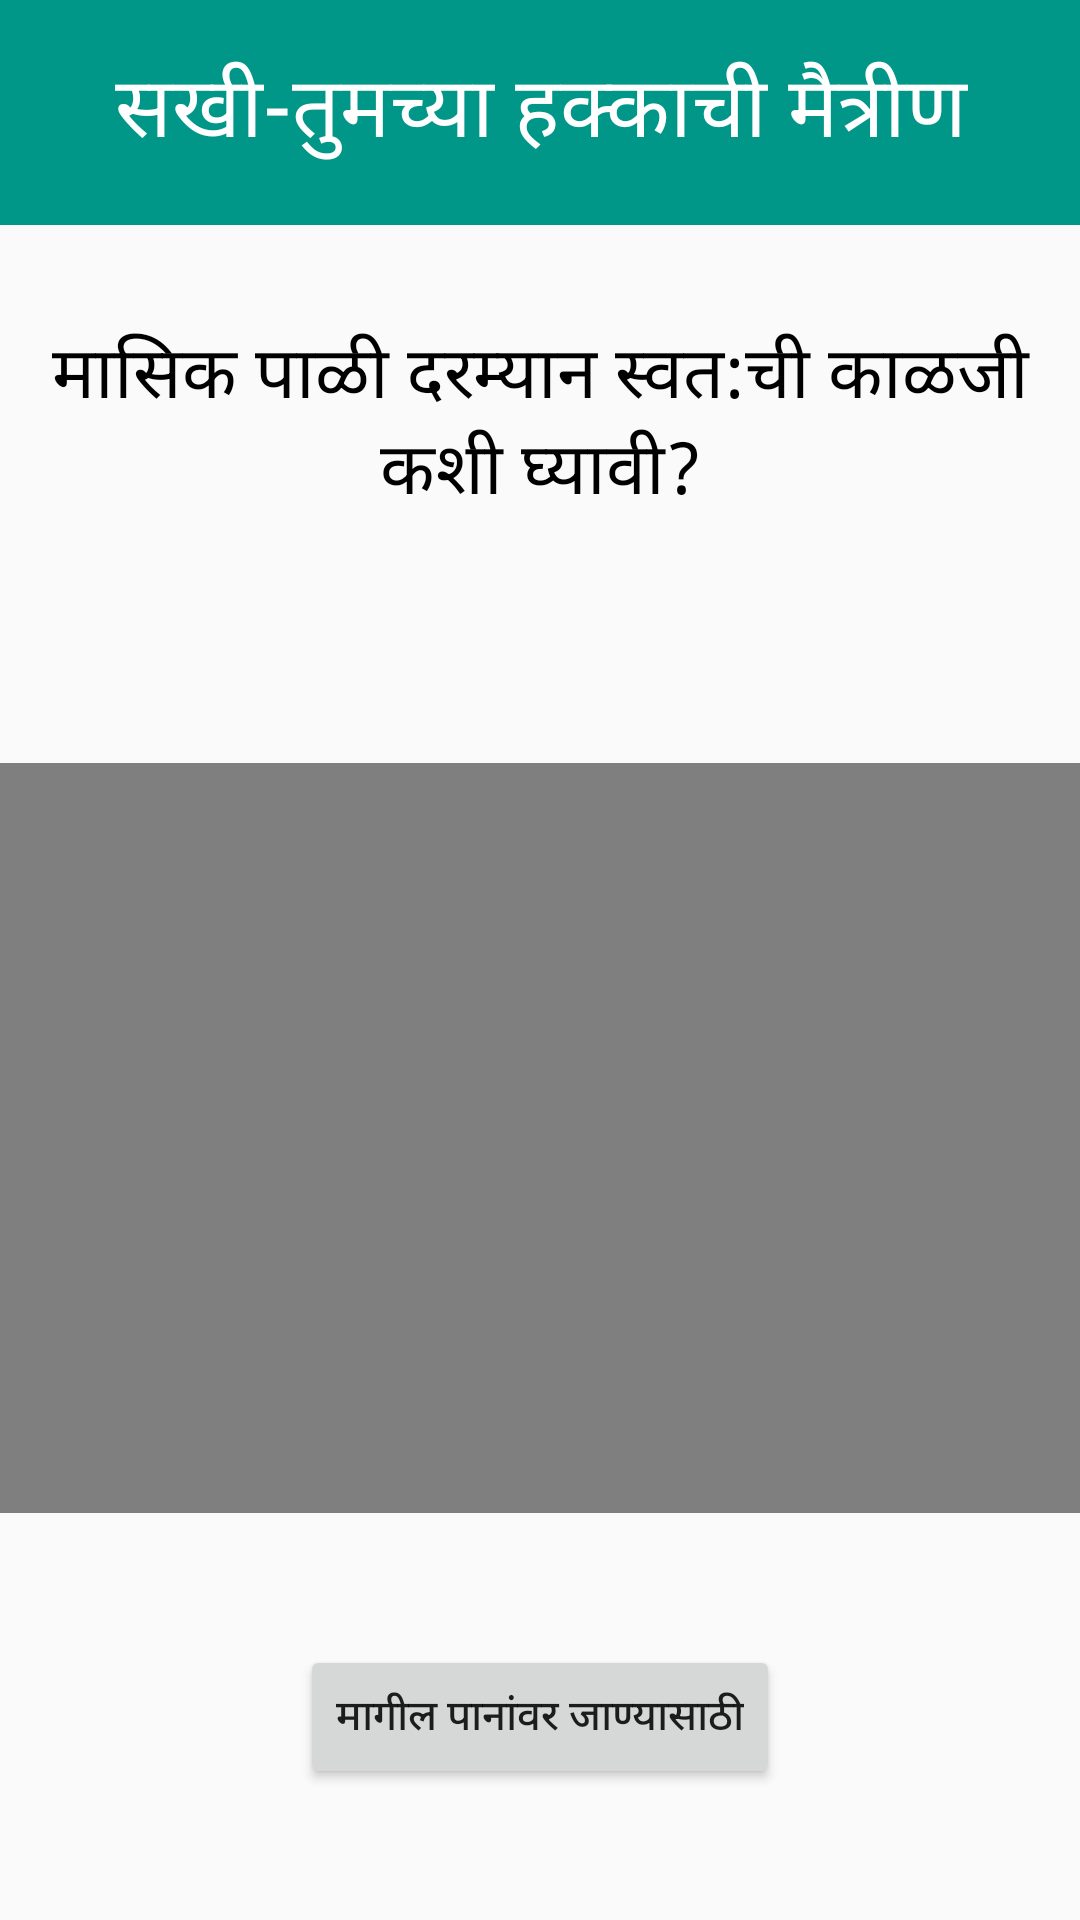

Android layout source for this screen:
<!-- AndroidManifest.xml: application theme Theme.HealthApp -->
<!-- res/layout/care.xml -->
<?xml version="1.0" encoding="utf-8"?>
<android.support.constraint.ConstraintLayout
    xmlns:android="http://schemas.android.com/apk/res/android"
    xmlns:app="http://schemas.android.com/apk/res-auto"
    xmlns:tools="http://schemas.android.com/tools"
    android:layout_width="match_parent"
    android:layout_height="match_parent">

    <android.support.v7.widget.Toolbar
        android:id="@+id/toolbar8"
        android:layout_width="match_parent"
        android:layout_height="75dp"
        android:background="#009688"
        android:minHeight="?attr/actionBarSize"
        android:theme="?attr/actionBarTheme"
        app:layout_constraintEnd_toEndOf="parent"
        app:layout_constraintStart_toStartOf="parent"
        app:layout_constraintTop_toTopOf="parent" />

    <TextView
        android:id="@+id/textView19"
        android:layout_width="match_parent"
        android:layout_height="70dp"
        android:layout_marginTop="16dp"
        android:text="सखी-तुमच्या हक्काची मैत्रीण"
        android:textAlignment="center"
        android:textColor="#FFFFFF"
        android:textSize="28sp"
        app:layout_constraintEnd_toEndOf="parent"
        app:layout_constraintStart_toStartOf="parent"
        app:layout_constraintTop_toTopOf="@+id/toolbar8" />

    <TextView
        android:id="@+id/textView20"
        android:layout_width="wrap_content"
        android:layout_height="wrap_content"
        android:layout_marginTop="32dp"
        android:text="मासिक पाळी दरम्यान स्वत:ची काळजी कशी घ्यावी?"
        android:textAlignment="center"
        android:textColor="#000000"
        android:textSize="24sp"
        app:layout_constraintEnd_toEndOf="parent"
        app:layout_constraintHorizontal_bias="1.0"
        app:layout_constraintStart_toStartOf="parent"
        app:layout_constraintTop_toBottomOf="@+id/toolbar8" />

    <Button
        android:id="@+id/button11"
        android:layout_width="wrap_content"
        android:layout_height="wrap_content"
        android:text="मागील पानांवर जाण्यासाठी"
        app:layout_constraintBottom_toBottomOf="parent"
        app:layout_constraintEnd_toEndOf="parent"
        app:layout_constraintStart_toStartOf="parent"
        app:layout_constraintTop_toBottomOf="@+id/videoView6" />

    <VideoView
        android:id="@+id/videoView6"
        android:layout_width="match_parent"
        android:layout_height="250dp"
        android:layout_marginTop="80dp"
        app:layout_constraintEnd_toEndOf="parent"
        app:layout_constraintHorizontal_bias="1.0"
        app:layout_constraintStart_toStartOf="parent"
        app:layout_constraintTop_toBottomOf="@+id/textView20" />
</android.support.constraint.ConstraintLayout>
<!-- resources referenced by this layout -->
<resources>
  <style name="Theme.HealthApp" parent="Theme.AppCompat.Light.DarkActionBar">
          
          <item name="colorPrimary">@color/purple_500</item>
          <item name="colorPrimaryDark">@color/purple_700</item>
          <item name="colorAccent">@color/teal_200</item>
          
      </style>
  <!-- not gathered from this repository: default colours our renderer supplied (Android Studio template values) -->
  <color name="purple_500">#FF6200EE</color>
  <color name="purple_700">#FF3700B3</color>
  <color name="teal_200">#FF03DAC5</color>
</resources>
